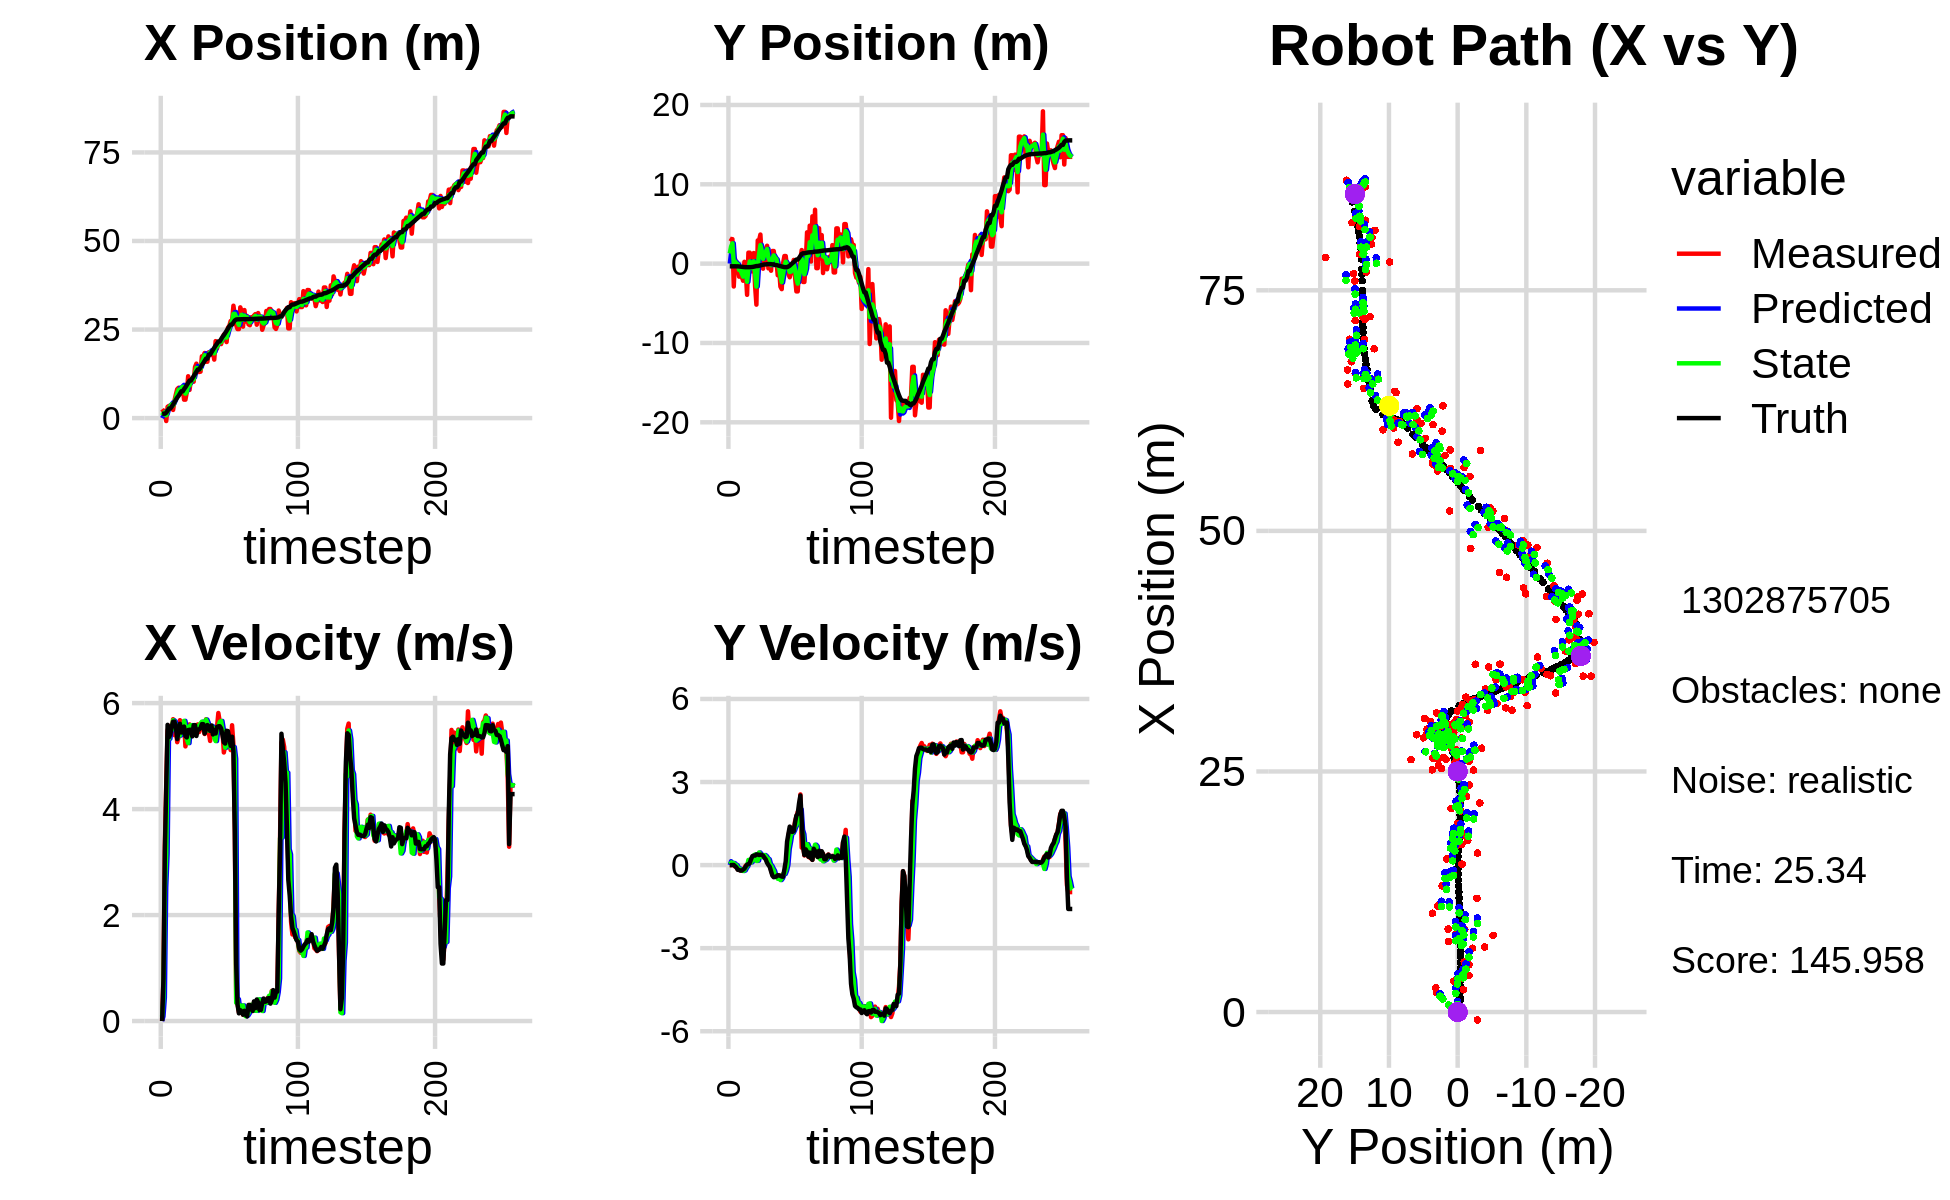

The file beside this chart, header and first rows:
0.000000000000000000e+00, 0.000000000000000000e+00, 0.000000000000000000e+00, 0.000000000000000000e+00, 0.000000000000000000e+00, 0.000000000000000000e+00, 0.000000000000000000e+00, 0.000000000000000000e+00, 0.000000000000000000e+00, 0.000000000000000000e+00, 0.000000000000000000e+00, 0.000000000000000000e+00, 1.210762142955856824e+00, -3.359861662589169184e-01, 0.000000000000000000e+00, 0.000000000000000000e+00, 0.000000000000000000e+00, -5.214498742134310305e-05
2.531033158470915811e+00, 3.189606636954109398e+00, 0.000000000000000000e+00, -0.000000000000000000e+00, 0.000000000000000000e+00, 0.000000000000000000e+00, 0.000000000000000000e+00, 0.000000000000000000e+00, 7.338563258773597164e-01, 1.288546054096499693e+00, 8.686996281502147588e-02, 1.420758368238561609e-01, 1.210762142955856824e+00, -3.359861662589169184e-01, 0.000000000000000000e+00, 0.000000000000000000e+00, 0.000000000000000000e+00, 1.625472650630399585e-04
1.998249351630201120e+00, 3.088225019513323399e+00, 8.359999117387743039e-01, -4.356927401057249715e-04, 7.425433221588618737e-01, 1.302753637778885309e+00, 8.686996281502147588e-02, 1.420758368238561609e-01, 1.352485050419657497e+00, 2.155810550213568710e+00, 4.433843498475857348e-01, 8.824215480296640490e-02, 1.244636655160221927e+00, -3.359800442255785891e-01, 8.000000000000000444e-01, 0.000000000000000000e+00, 8.000000119209289551e-01, 5.211635725572705269e-04
1.998249351630201120e+00, 3.088225019513323399e+00, 3.308999003911165193e+00, 2.587102159732901797e-03, 1.396823485404416143e+00, 2.164634765693865148e+00, 4.433843498475857348e-01, 8.824215480296640490e-02, 1.647897918409586326e+00, 2.557736185847360844e+00, 2.522882662584012614e+00, 7.960191666996191406e-02, 1.244636655160221927e+00, -3.359800442255785891e-01, 3.200000000000000178e+00, 4.000000000000000083e-03, 3.200000047683715820e+00, -7.818381418474018574e-04
-8.196221593621725310e-01, -2.882440005395465743e+00, 4.466997366212083875e+00, 4.857820016839435769e-03, 1.900186184667987721e+00, 2.565696377514357085e+00, 2.522882662584012614e+00, 7.960191666996191406e-02, 7.961869958681189186e-01, 2.707584557284459237e-02, 3.157487662592846522e+00, 7.097323151240952921e-02, 1.528385281443683130e+00, -3.356920822042641639e-01, 4.400000000000000355e+00, 6.000000000000000125e-03, 4.400000095367431641e+00, -1.087490702047944069e-03
3.203880667626257228e+00, 5.738424231853930246e-01, 5.482727297963914559e+00, -5.466443907051659473e-02, 1.111935762127403526e+00, 3.417316872408554529e-02, 3.157487662592846522e+00, 7.097323151240952921e-02, 1.934406466739403418e+00, 2.685530248890413696e-01, 5.330812599369575189e+00, 2.178366278421868529e-02, 2.091735958639070248e+00, -3.356394593744744248e-01, 5.589999999999999858e+00, -3.899999999999999994e-02, 5.590000152587890625e+00, 9.969970211386680603e-03
3.456798910696938787e+00, -2.062219702035500146e-01, 5.569723344093664430e+00, -5.553181579829979259e-02, 2.467487726676361071e+00, 2.707313911674632534e-01, 5.330812599369575189e+00, 2.178366278421868529e-02, 2.909813559171402275e+00, 4.902355654730378154e-02, 5.326983827018073825e+00, -3.384434302563740088e-03, 2.715713619774022369e+00, -3.427789976872494537e-01, 5.357999999999999652e+00, -8.500000000000000611e-02, 5.357999801635742188e+00, 9.969970211386680603e-03
3.456798910696938787e+00, -2.062219702035500146e-01, 5.489748776486701232e+00, -1.572370897082521479e-01, 3.442511941873209746e+00, 4.868511311704740857e-02, 5.326983827018073825e+00, -3.384434302563740088e-03, 3.444317078548266409e+00, -6.532996719926936757e-02, 5.487843717758821072e+00, -1.080039101738399510e-01, 2.715713619774022369e+00, -3.427789976872494537e-01, 5.408999999999999808e+00, -1.680000000000000104e-01, 5.412000179290771484e+00, 2.863411791622638702e-02
3.805996954346198002e+00, -1.642026011486615866e+00, 5.429458633513685406e+00, -1.661465845701186328e-01, 3.993101450324148427e+00, -7.613035821665337100e-02, 5.487843717758821072e+00, -1.080039101738399510e-01, 3.908868278387549910e+00, -7.937543555453403510e-01, 5.490048146764833881e+00, -1.168833932448080232e-01, 3.232097744957251884e+00, -3.572530192129084736e-01, 5.557000000000000384e+00, -1.759999999999999898e-01, 5.559999942779541016e+00, 3.059140220284461975e-02
2.314094900677717614e+00, -8.352973729909894951e-01, 5.696716933557187446e+00, -1.934270005593564379e-01, 4.457873093064033121e+00, -8.054426948698211186e-01, 5.490048146764833881e+00, -1.168833932448080232e-01, 3.552657417825073605e+00, -8.192489905501565417e-01, 5.676554712984838602e+00, -1.643385857641923020e-01, 3.867782711557035125e+00, -3.769778884166318234e-01, 5.650000000000000355e+00, -1.980000000000000093e-01, 5.653999805450439453e+00, 3.394107893109321594e-02
4.934978484803679954e+00, -1.657193094806298728e+00, 5.395744053008068697e+00, -1.874804705470191624e-01, 4.120312889123557198e+00, -8.356828491265757552e-01, 5.676554712984838602e+00, -1.643385857641923020e-01, 4.447239271867735155e+00, -1.211096331608769283e+00, 5.652234397305647029e+00, -1.651615853642104947e-01, 4.502227902412343497e+00, -3.984275172575186263e-01, 5.650000000000000355e+00, -1.970000000000000084e-01, 5.653999805450439453e+00, 3.473201766610145569e-02
6.634267807302326680e+00, -2.156265855392282216e+00, 5.530549132400844670e+00, -1.646669659445421929e-01, 5.012462711598299592e+00, -1.227612490145190360e+00, 5.652234397305647029e+00, -1.651615853642104947e-01, 5.695342394288436694e+00, -1.640008262401796202e+00, 5.575489782689180274e+00, -2.126999127919557697e-01, 5.150215268127129598e+00, -4.207154518717059477e-01, 5.559999999999999609e+00, -1.650000000000000078e-01, 5.563000202178955078e+00, 2.976527810096740723e-02
8.164308190275377797e+00, 2.308519170751578697e-01, 5.263026111498166237e+00, -1.012497264706035960e-01, 6.252891372557354721e+00, -1.661278253680991801e+00, 5.575489782689180274e+00, -2.126999127919557697e-01, 7.045061983376617043e+00, -7.949729646236965985e-01, 5.537298258669383522e+00, -1.922235355648404531e-01, 5.774818539848097565e+00, -4.385401317325713921e-01, 5.320999999999999730e+00, -1.290000000000000036e-01, 5.322000026702880859e+00, 1.923555694520473480e-02
8.568428635144792693e+00, -1.031209230860985704e+00, 5.361979579328593815e+00, -1.479419266868060856e-02, 7.598791809243555129e+00, -8.141953181801806494e-01, 5.537298258669383522e+00, -1.922235355648404531e-01, 8.010373365570790938e+00, -9.096979974242351830e-01, 5.379352383185318054e+00, -9.642926892410015605e-02, 6.289085507673669362e+00, -4.472346315745937551e-01, 5.463000000000000078e+00, -4.900000000000000189e-02, 5.462999820709228516e+00, 2.759084571152925491e-03
6.765949398442749896e+00, -3.931675890162446674e+00, 5.677978361288094078e+00, -1.566606224487221075e-02, 8.548308603889323010e+00, -9.193409243166451583e-01, 5.379352383185318054e+00, -9.642926892410015605e-02, 7.812854648721909712e+00, -2.288304073295642560e+00, 5.390147899054589686e+00, -3.539127821379678407e-02, 6.925253033175319928e+00, -4.484932212125908868e-01, 5.610000000000000320e+00, 1.899999999999999953e-02, 5.610000133514404297e+00, 2.759084571152925491e-03
8.624567508969814611e+00, 1.382081872363623454e+00, 5.476989102466789383e+00, 1.104364994472522253e-02, 8.351869438627367970e+00, -2.291843201117022222e+00, 5.390147899054589686e+00, -3.539127821379678407e-02, 8.463817214382675758e+00, -6.591129397511650279e-01, 5.483835251061429439e+00, 1.861098891498036145e-01, 7.566379666384712266e+00, -4.466435842591631733e-01, 5.445999999999999730e+00, 3.200000000000000067e-02, 5.447000026702880859e+00, -2.016369719058275223e-03
8.624567508969814611e+00, 1.382081872363623454e+00, 5.464668520463304091e+00, 6.020489384650336284e-02, 9.012200739488818613e+00, -6.405019508361846636e-01, 5.483835251061429439e+00, 1.861098891498036145e-01, 8.845422784451521636e+00, 2.758533118715120747e-01, 5.491468158051486803e+00, 1.189264387582563282e-01, 7.566379666384712266e+00, -4.466435842591631733e-01, 5.445999999999999730e+00, 7.900000000000000078e-02, 5.447000026702880859e+00, -1.101667154580354691e-02
5.209941029688615721e+00, -9.690320952267991172e-01, 5.657625900776992900e+00, 1.954165260340612054e-01, 9.394569600256669872e+00, 2.877459557473376894e-01, 5.491468158051486803e+00, 1.189264387582563282e-01, 7.626785979072835175e+00, -2.703534749492946809e-01, 5.664961596399674448e+00, 9.871522196249249426e-02, 8.191642880244518921e+00, -4.383085374500471088e-01, 5.557000000000000384e+00, 2.169999999999999984e-01, 5.560999870300292969e+00, -3.452664986252784729e-02
5.209941029688615721e+00, -9.690320952267991172e-01, 5.183229940131443669e+00, 2.839158842126389137e-01, 8.193282138712802976e+00, -2.604819527530454204e-01, 5.664961596399674448e+00, 9.871522196249249426e-02, 6.897164641643505512e+00, -5.757864341663450070e-01, 5.551479118361928755e+00, 1.718191274208005492e-01, 8.723915219393553855e+00, -4.197878700041246525e-01, 5.378000000000000114e+00, 3.250000000000000111e-01, 5.388000011444091797e+00, -5.472117662429809570e-02
7.332304358081982443e+00, 1.333586136748329931e+00, 5.324018681413341447e+00, 2.916277087756874997e-01, 7.452312553479698565e+00, -5.586045214242649770e-01, 5.551479118361928755e+00, 1.718191274208005492e-01, 7.408210124120148343e+00, 2.823979696147020935e-01, 5.322464684702769233e+00, 3.453468802497295931e-01, 9.340772747761983297e+00, -3.853621081842883989e-01, 5.352999999999999758e+00, 3.430000000000000271e-01, 5.363999843597412109e+00, -5.472117662429809570e-02
1.182122838528578335e+01, -2.811198278704977849e+00, 5.404836939068465185e+00, 3.475521022491708800e-01, 7.940456592590424911e+00, 3.169326576396750417e-01, 5.322464684702769233e+00, 3.453468802497295931e-01, 9.601971368461052592e+00, -1.108628865891229776e+00, 5.245103360339436804e+00, 3.840106404754477509e-01, 9.963262676742274948e+00, -3.466363406573840233e-01, 5.490999999999999659e+00, 3.439999999999999725e-01, 5.501999855041503906e+00, -6.421548873186111450e-02
7.964978336899620537e+00, -5.168521776443297355e+00, 5.598437328126225410e+00, 3.600013626009325174e-01, 1.012648170449499574e+01, -1.070227801843685045e+00, 5.245103360339436804e+00, 3.840106404754477509e-01, 9.209338422985361206e+00, -2.890635952269849707e+00, 5.565625761302920971e+00, 1.503872575266293476e-01, 1.059839832746057375e+01, -3.051484956986254549e-01, 5.496999999999999886e+00, 3.840000000000000080e-01, 5.510000228881835938e+00, -6.421548873186111450e-02
1.101235947037697471e+01, 2.924150741023086919e+00, 5.551400494160885657e+00, 3.888163966372623626e-01, 9.765900999115652681e+00, -2.875597226517186744e+00, 5.565625761302920971e+00, 1.503872575266293476e-01, 1.029306971599122278e+01, -2.219055119464634629e-01, 5.584540071016779628e+00, 1.614969678385198004e-01, 1.059839832746057375e+01, -3.051484956986254549e-01, 5.496999999999999886e+00, 3.810000000000000053e-01, 5.510000228881835938e+00, -6.992514431476593018e-02
1.101235947037697471e+01, 2.924150741023086919e+00, 5.495435150796275536e+00, 3.718270683794942522e-01, 1.085152372309290136e+01, -2.057558151626114884e-01, 5.584540071016779628e+00, 1.614969678385198004e-01, 1.092137837403922340e+01, 1.184827513040461966e+00, 5.500622044458197912e+00, 4.573340995573668133e-01, 1.123120319832877279e+01, -2.611386408677086046e-01, 5.371999999999999886e+00, 3.639999999999999902e-01, 5.383999824523925781e+00, -6.755810976028442383e-02
1.026921772960904100e+01, 3.666271893701113171e+00, 5.558068295801421144e+00, 3.793664775574875914e-01, 1.147144057848504239e+01, 1.230560922996198681e+00, 5.500622044458197912e+00, 4.573340995573668133e-01, 1.096291397512231036e+01, 2.337782179914210889e+00, 5.524885923439657454e+00, 3.996935258796290302e-01, 1.184759724166854689e+01, -2.193334413986805231e-01, 5.583999999999999631e+00, 3.750000000000000000e-01, 5.597000122070312500e+00, -6.814939528703689575e-02
1.444255363962418137e+01, 6.814343329549339412e-01, 5.546898202480477380e+00, 3.666081027010553162e-01, 1.151540256746627655e+01, 2.377751532502173859e+00, 5.524885923439657454e+00, 3.996935258796290302e-01, 1.274997665986122719e+01, 1.624426559932345082e+00, 5.522179233160852796e+00, 2.884165315312230415e-01, 1.246701443163574474e+01, -1.773915902778682441e-01, 5.584999999999999964e+00, 3.699999999999999956e-01, 5.597000122070312500e+00, -6.599646806716918945e-02
1.537422835810544974e+01, -6.386166972082366611e-01, 5.452013146046787107e+00, 3.462942338562310929e-01, 1.330219458317731274e+01, 1.653268213085467453e+00, 5.522179233160852796e+00, 2.884165315312230415e-01, 1.417542592442973692e+01, 6.106399436078682186e-01, 5.547469496266682398e+00, 3.376101430696310524e-01, 1.310076153260579623e+01, -1.355737611226466299e-01, 5.379999999999999893e+00, 3.410000000000000253e-01, 5.390999794006347656e+00, -6.343155354261398315e-02
1.302311640951933747e+01, 1.829371377077872785e+00, 5.598220336061342728e+00, 2.755980455718194944e-01, 1.473017287405640552e+01, 6.444009579148313183e-01, 5.547469496266682398e+00, 3.376101430696310524e-01, 1.401318818269614574e+01, 1.170381001961910750e+00, 5.550143932670809299e+00, 3.635263822956097401e-01, 1.371905910923417160e+01, -9.826786924372725440e-02, 5.501000000000000334e+00, 2.690000000000000169e-01, 5.507999897003173828e+00, -4.918986931443214417e-02
1.302311640951933747e+01, 1.829371377077872785e+00, 5.454394461908480096e+00, 2.685175579454473493e-01, 1.456820257596322676e+01, 1.206733640191471668e+00, 5.550143932670809299e+00, 3.635263822956097401e-01, 1.390198311804245890e+01, 1.486653392774502702e+00, 5.580820478944453100e+00, 3.227049109681833228e-01, 1.371905910923417160e+01, -9.826786924372725440e-02, 5.503999999999999559e+00, 2.030000000000000138e-01, 5.507999897003173828e+00, -4.918986931443214417e-02
1.311338520067059754e+01, 2.254040315405861694e+00, 5.608442106176546815e+00, 1.322068065479518606e-01, 1.446006516593690350e+01, 1.518923883871321046e+00, 5.580820478944453100e+00, 3.227049109681833228e-01, 1.389151746734953896e+01, 1.844877664203024015e+00, 5.614613240135711614e+00, 2.460029756579117377e-01, 1.434900295745569032e+01, -7.133738750522780614e-02, 5.530000000000000249e+00, 8.200000000000000344e-02, 5.530000209808349609e+00, -2.356845699250698090e-02
1.744443357005855688e+01, -5.949575465056815560e-01, 5.507717359494343157e+00, 5.578846934300429189e-02, 1.445297879136311003e+01, 1.869477961768815089e+00, 5.614613240135711614e+00, 2.460029756579117377e-01, 1.571331337310753185e+01, 7.373716037262281198e-01, 5.650398635670963010e+00, 2.123084118918586727e-01, 1.498427784445284949e+01, -5.899192489409087886e-02, 5.604000000000000092e+00, 4.000000000000000083e-03, 5.604000091552734375e+00, -1.012879889458417892e-02
1.737048697472856063e+01, -2.508245325842608370e-02, 5.515984646608201203e+00, -1.292694320644762092e-02, 1.627835323667462930e+01, 7.586024449154139537e-01, 5.650398635670963010e+00, 2.123084118918586727e-01, 1.673984611588518590e+01, 4.102599713696375439e-01, 5.547539513818504631e+00, 3.245847550443559104e-02, 1.552089321608360351e+01, -5.594672380123753147e-02, 5.602999999999999758e+00, -6.300000000000000044e-02, 5.604000091552734375e+00, 2.343537984415888786e-03
1.838447701899309195e+01, -8.942648032816010728e-01, 5.417135898003610173e+00, -1.761802758170964156e-01, 1.729460006726703725e+01, 4.135058189200810919e-01, 5.547539513818504631e+00, 3.245847550443559104e-02, 1.774975614798442791e+01, -1.919235885558157051e-01, 5.525294201488449630e+00, -2.239526124649053596e-02, 1.616155254807074471e+01, -6.503884524419546731e-02, 5.426000000000000156e+00, -2.270000000000000073e-01, 5.431000232696533203e+00, 3.251131251454353333e-02
1.591658526670541995e+01, 1.593060179799623999e+00, 5.694665488548280585e+00, -3.432333069841386197e-01, 1.830228556813327145e+01, -1.941631146804647656e-01, 5.525294201488449630e+00, -2.239526124649053596e-02, 1.729328641498201335e+01, 5.985775645271779188e-01, 5.688970894591453664e+00, -1.219962092395336511e-01, 1.678951466059648823e+01, -9.276755291270916137e-02, 5.503000000000000114e+00, -3.820000000000000062e-01, 5.515999794006347656e+00, 6.019994989037513733e-02
1.591658526670541995e+01, 1.593060179799623999e+00, 5.467078815904694800e+00, -3.295160260597259638e-01, 1.786218350444115899e+01, 5.863779436032245940e-01, 5.688970894591453664e+00, -1.219962092395336511e-01, 1.702310894852211831e+01, 1.036689511434266686e+00, 5.626653692800360318e+00, -2.066377243684249243e-01, 1.678951466059648823e+01, -9.276755291270916137e-02, 5.586000000000000298e+00, -4.380000000000000004e-01, 5.603000164031982422e+00, 6.019994989037513733e-02
1.858750796291096918e+01, 4.145666943244638580e-01, 5.451809299324456681e+00, -4.204743209773758039e-01, 1.758577431780215505e+01, 1.016025738997424099e+00, 5.626653692800360318e+00, -2.066377243684249243e-01, 1.801047531063447948e+01, 7.486769561523314298e-01, 5.481154423623283201e+00, -3.698474611233477649e-01, 1.795986950396332915e+01, -1.793868555360643158e-01, 5.559999999999999609e+00, -4.269999999999999907e-01, 5.577000141143798828e+00, 7.697326689958572388e-02
1.858750796291096918e+01, 4.145666943244638580e-01, 5.286300932223506166e+00, -4.077093810368923044e-01, 1.855859075299680683e+01, 7.116922100399966089e-01, 5.481154423623283201e+00, -3.698474611233477649e-01, 1.855637256473372432e+01, 5.745209185363708837e-01, 5.479979640735018975e+00, -3.789678465168279664e-01, 1.795986950396332915e+01, -1.793868555360643158e-01, 5.477999999999999758e+00, -4.119999999999999774e-01, 5.493999958038330078e+00, 7.697326689958572388e-02
1.785826349220042886e+01, -1.466734640970847714e+00, 5.573496279222849736e+00, -3.882100359046604665e-01, 1.910437052880722675e+01, 5.366241338846881037e-01, 5.479979640735018975e+00, -3.789678465168279664e-01, 1.857727144846284162e+01, -3.525889577489688120e-01, 5.569824852787433223e+00, -4.928843795853647958e-01, 1.859241306765606438e+01, -2.268340528639433140e-01, 5.575999999999999623e+00, -3.629999999999999893e-01, 5.587999820709228516e+00, 6.954056024551391602e-02
1.879631137853655432e+01, -4.750011946570323329e-01, 5.396739386873783850e+00, -3.639836858293032384e-01, 1.913425393374158645e+01, -4.018773957075053027e-01, 5.569824852787433223e+00, -4.928843795853647958e-01, 1.897956628466574003e+01, -4.296873971213397425e-01, 5.540975956919850454e+00, -4.475905652229017484e-01, 1.922811710812905872e+01, -2.690783823810413145e-01, 5.408999999999999808e+00, -3.750000000000000000e-01, 5.421999931335449219e+00, 6.734312325716018677e-02
1.651528632660624751e+01, -2.896605297088977959e+00, 5.425396955542205468e+00, -3.844350213843666375e-01, 1.953366388035772516e+01, -4.744464536436299174e-01, 5.540975956919850454e+00, -4.475905652229017484e-01, 1.827151362095811393e+01, -1.549390273974342147e+00, 5.341982293437376406e+00, -5.399167976410548242e-01, 1.985062801868520310e+01, -3.120460952912296193e-01, 5.490000000000000213e+00, -3.880000000000000115e-01, 5.504000186920166016e+00, 7.074017822742462158e-02
2.173160207238442254e+01, -3.214762271221070833e+00, 5.402222941217840635e+00, -4.131751334133751397e-01, 1.880571185030185077e+01, -1.603381953738447718e+00, 5.341982293437376406e+00, -5.399167976410548242e-01, 2.005827240543026235e+01, -2.333067525361715688e+00, 5.283514576057354084e+00, -4.750380479585349924e-01, 2.047748768325438107e+01, -3.574953681390756755e-01, 5.426999999999999602e+00, -4.129999999999999782e-01, 5.441999912261962891e+00, 7.633382081985473633e-02
1.959015297917254372e+01, 1.084249372139495758e-02, 5.538066321518320123e+00, -4.334103267190054787e-01, 2.058662386303599945e+01, -2.380571330157569054e+00, 5.283514576057354084e+00, -4.750380479585349924e-01, 2.016244481432355329e+01, -1.319135930597484796e+00, 5.510306664910983088e+00, -3.202365680345106158e-01, 2.100393116468137222e+01, -3.988153417934776623e-01, 5.549000000000000377e+00, -4.199999999999999845e-01, 5.565000057220458984e+00, 7.810103893280029297e-02
2.114686909299457440e+01, 9.576143607080939146e-01, 5.813027253794071036e+00, -2.404917511247720019e-01, 2.071347548081465106e+01, -1.351159587400935891e+00, 5.510306664910983088e+00, -3.202365680345106158e-01, 2.091722197923125037e+01, -2.943646362375824665e-01, 5.558121507810306561e+00, -3.234299089261588045e-01, 2.164129459822637713e+01, -4.426711209229590160e-01, 5.562999999999999723e+00, -1.539999999999999980e-01, 5.565999984741210938e+00, 4.134759306907653809e-02
2.114686909299457440e+01, 9.576143607080939146e-01, 5.653164156643449623e+00, -2.338780274149976357e-01, 2.147303413001228023e+01, -3.267076271301983525e-01, 5.558121507810306561e+00, -3.234299089261588045e-01, 2.133371066764700785e+01, 2.434300524706110580e-01, 5.643312293444551209e+00, -1.991599467408189383e-01, 2.164129459822637713e+01, -4.426711209229590160e-01, 5.564000000000000057e+00, 1.409999999999999865e-01, 5.565999984741210938e+00, 4.134759306907653809e-02
2.089577352972928992e+01, -4.647202742385238006e-01, 5.607368716218601001e+00, 3.765830506768207964e-01, 2.189804189699146164e+01, 2.235140577965291642e-01, 5.643312293444551209e+00, -1.991599467408189383e-01, 2.146783196218418510e+01, -6.560761261533676336e-02, 5.663293764687101550e+00, 7.759819552754787519e-03, 2.228039181263358159e+01, -4.430264020185407103e-01, 5.525000000000000355e+00, 8.439999999999999725e-01, 5.589000225067138672e+00, -6.705790758132934570e-02
2.240418159976997003e+01, -1.308310947490853637e+00, 5.484806903053566884e+00, 1.053147027872949115e+00, 2.203416133865289694e+01, -6.483163066006128461e-02, 5.663293764687101550e+00, 7.759819552754787519e-03, 2.219292154901085823e+01, -6.151447277576971295e-01, 5.506709228544716339e+00, 5.801435470791092008e-01, 2.291626656017260188e+01, -3.665191741083432819e-01, 5.397000000000000242e+00, 1.124000000000000110e+00, 5.513000011444091797e+00, -1.897028237581253052e-01
2.359905748060785058e+01, -1.719469413591887097e+00, 5.068248911126757683e+00, 1.286582656622162091e+00, 2.274359247186533040e+01, -5.571303730497861872e-01, 5.506709228544716339e+00, 5.801435470791092008e-01, 2.307689494949488207e+01, -1.056897917248904140e+00, 5.462300134126147455e+00, 8.382184779840591293e-01, 2.343158733820870054e+01, -2.530507904032516797e-01, 5.261000000000000121e+00, 1.389999999999999902e+00, 5.440999984741210938e+00, -2.486003190279006958e-01
2.245118200798590280e+01, -1.023079068359729948e+00, 5.189339341290884811e+00, 1.349741115252940604e+00, 2.362312496290749664e+01, -9.730760694504981823e-01, 5.462300134126147455e+00, 8.382184779840591293e-01, 2.313929813684171677e+01, -9.945237086099258939e-01, 5.158729644154281146e+00, 1.148539951780279456e+00, 2.403416931642825105e+01, -9.504678941842654993e-02, 5.237000000000000099e+00, 1.308999999999999941e+00, 5.397999763488769531e+00, -2.544606328010559082e-01
2.146886956713789374e+01, -3.494828804096830610e-01, 5.282915938291694147e+00, 1.197783872482416578e+00, 2.365517110125714595e+01, -8.796697134318979261e-01, 5.158729644154281146e+00, 1.148539951780279456e+00, 2.273186222177242044e+01, -6.356307044342515145e-01, 5.202935029182262028e+00, 1.158396422575939333e+00, 2.464105427246876090e+01, 5.439279878619529551e-02, 5.477999999999999758e+00, 1.197000000000000064e+00, 5.607999801635742188e+00, -2.229583710432052612e-01
2.553778716877986099e+01, 4.650113419203776299e-01, 5.320925473772535774e+00, 1.224480509899387171e+00, 2.325215572469064540e+01, -5.197910621766576034e-01, 5.202935029182262028e+00, 1.158396422575939333e+00, 2.421466173752768469e+01, -8.264711585333633925e-02, 5.287680599239320323e+00, 1.252144382965385105e+00, 2.526764404756550064e+01, 1.932951059410077943e-01, 5.472000000000000419e+00, 1.227000000000000091e+00, 5.607999801635742188e+00, -2.261875569820404053e-01
2.604908528934403833e+01, -1.673239784008355269e+00, 5.221454067084890127e+00, 1.582514392323050467e+00, 2.474342979745161841e+01, 4.256732244320218794e-02, 5.287680599239320323e+00, 1.252144382965385105e+00, 2.529221627963836383e+01, -7.260005266763943643e-01, 5.300680271735600968e+00, 1.388417873584881557e+00, 2.588643276696933171e+01, 3.514177043376814358e-01, 5.333000000000000185e+00, 1.532000000000000028e+00, 5.548999786376953125e+00, -2.942793965339660645e-01
2.741777729961478727e+01, -3.498421684543731924e+00, 5.113412296142622715e+00, 1.757459641341375001e+00, 2.582228430681192322e+01, -5.871587393179061865e-01, 5.300680271735600968e+00, 1.388417873584881557e+00, 2.649622881833642651e+01, -1.878626629810867144e+00, 5.159440433122823855e+00, 1.456687541002773090e+00, 2.638650620009356018e+01, 5.130719977865546566e-01, 5.192999999999999616e+00, 1.786000000000000032e+00, 5.491000175476074219e+00, -3.310478329658508301e-01
2.741777729961478727e+01, -3.498421684543731924e+00, 5.582480450880529688e+00, 1.918676516345218630e+00, 2.701217286164870757e+01, -1.732957875710589901e+00, 5.159440433122823855e+00, 1.456687541002773090e+00, 2.721678230206966376e+01, -2.518481177261864712e+00, 5.152601768454023734e+00, 1.638808753784815275e+00, 2.638650620009356018e+01, 5.130719977865546566e-01, 5.365999999999999659e+00, 1.852999999999999980e+00, 5.677000045776367188e+00, -3.310478329658508301e-01
3.173063433135702738e+01, -6.028186837507619744e-01, 5.208770699305032004e+00, 1.699455737963255775e+00, 2.773204247891506569e+01, -2.354600301883383207e+00, 5.152601768454023734e+00, 1.638808753784815275e+00, 2.941813196674432973e+01, -1.577100225109759890e+00, 5.171357957785614801e+00, 1.770766588510277240e+00, 2.700061237822134430e+01, 7.238135775419645146e-01, 5.088000000000000078e+00, 2.233000000000000096e+00, 5.556000232696533203e+00, -3.153784275054931641e-01
2.900468838189094356e+01, 5.724258265973275472e-01, 3.620135703216251333e+00, 2.553334284691138212e+00, 2.993526776252289068e+01, -1.400023566258732144e+00, 5.171357957785614801e+00, 1.770766588510277240e+00, 2.943787599420607037e+01, -4.660991715206646013e-01, 4.947955416749957536e+00, 2.013104054828712464e+00, 2.756424915799671993e+01, 9.636749472585970366e-01, 3.557999999999999829e+00, 2.512000000000000011e+00, 4.355999946594238281e+00, -6.142838597297668457e-01
2.624801731104113145e+01, 1.712296856931477151e+00, 4.120432884799071216e-01, 6.302613426316118206e-01, 2.993267153588106666e+01, -2.647887660377933328e-01, 4.947955416749957536e+00, 2.013104054828712464e+00, 2.851190227344307004e+01, 6.107006192285021617e-01, 3.444683021609016293e-01, 1.273730044683650586e+00, 2.783384335038827473e+01, 1.220258756501853226e+00, 1.070999999999999952e+00, 1.637000000000000011e+00, 1.955999970436096191e+00, -9.917783737182617188e-01
2.513504588571208842e+01, -2.311627225237648631e+00, 3.282533769274991742e-01, 6.932090236904665526e-01, 2.854634910365916056e+01, 7.380736236968672426e-01, 3.444683021609016293e-01, 1.273730044683650586e+00, 2.709001999751401257e+01, -6.786421445590511414e-01, 4.128010044668756207e-01, 1.115139282224961725e+00, 2.788441383806142682e+01, 1.306301279731906018e+00, 3.079999999999999960e-01, 6.820000000000000506e-01, 7.480000257492065430e-01, -1.128550291061401367e+00
2.513504588571208842e+01, -2.311627225237648631e+00, 1.651966136772884675e-01, 3.488639914571152745e-01, 2.713130009796070041e+01, -5.671282163365549689e-01, 4.128010044668756207e-01, 1.115139282224961725e+00, 2.629280533345088955e+01, -1.342350276261406128e+00, 2.141932215457858779e-01, 5.516438931512903654e-01, 2.788441383806142682e+01, 1.306301279731906018e+00, 1.449999999999999900e-01, 3.649999999999999911e-01, 3.930000066757202148e-01, -1.128550291061401367e+00
3.126658594628462851e+01, 2.299944920791616859e-02, 2.001144463793496642e-01, 5.518362283370529253e-01, 2.631422465560546797e+01, -1.287185886946277114e+00, 2.141932215457858779e-01, 5.516438931512903654e-01, 2.841153849425079159e+01, -6.893529722467072185e-01, 2.952673816751560931e-01, 5.342327460721695287e-01, 2.790055191535175538e+01, 1.343102261084480276e+00, 2.039999999999999869e-01, 5.679999999999999494e-01, 6.039999723434448242e-01, -1.222911119461059570e+00
3.016833102711087378e+01, 3.947260900926891747e+00, 1.779552670559708116e-01, 4.907300055625253288e-01, 2.844106523241830686e+01, -6.359296976394902545e-01, 2.952673816751560931e-01, 5.342327460721695287e-01, 2.916833904202897543e+01, 1.397930430197417806e+00, 2.271191255857383240e-01, 7.557717949450124539e-01, 2.791426575191688997e+01, 1.380652233295317721e+00, 1.839999999999999969e-01, 4.839999999999999858e-01, 5.180000066757202148e-01, -1.222911119461059570e+00
2.582292497151553690e+01, 4.211446489821507044e-01, 1.185921175531360200e-01, 3.025903202444841789e-01, 2.919105095458754917e+01, 1.473507609691919074e+00, 2.271191255857383240e-01, 7.557717949450124539e-01, 2.774624489976505615e+01, 9.736593035632690185e-01, 2.943043796761082298e-01, 6.142791757192053170e-01, 2.792670834037377148e+01, 1.414035602153531634e+00, 1.199999999999999956e-01, 3.029999999999999916e-01, 3.260000050067901611e-01, -1.197272181510925293e+00
... 198 more rows
